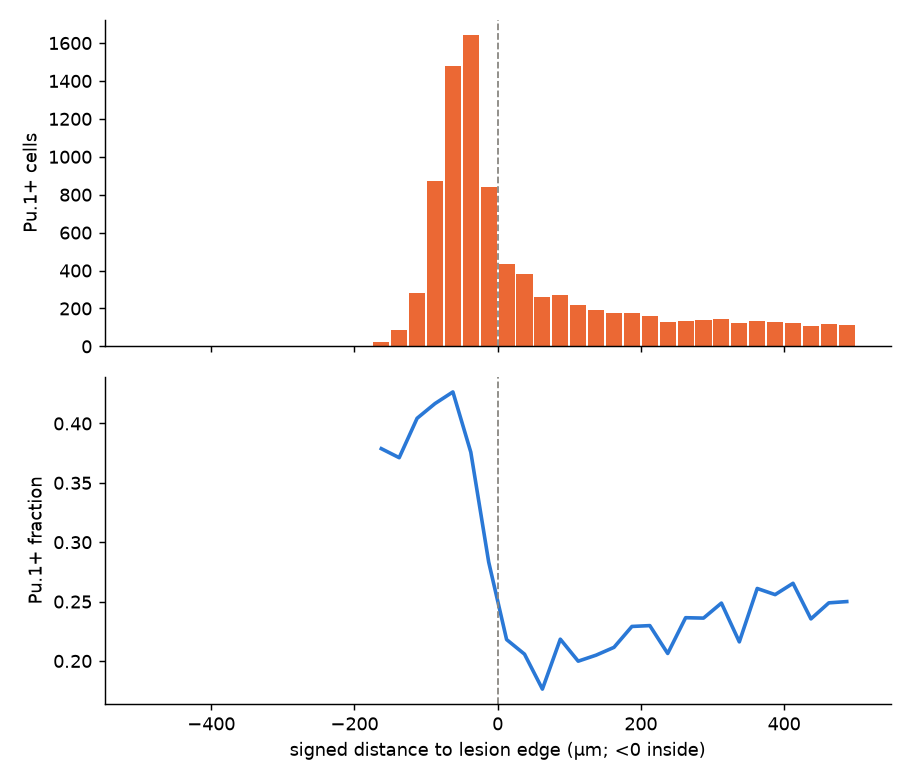

The table this chart was drawn from, first rows:
n_cells, n_pos, frac_pos, center_um
0, 0, , -487.5
0, 0, , -462.5
0, 0, , -437.5
0, 0, , -412.5
0, 0, , -387.5
0, 0, , -362.5
0, 0, , -337.5
0, 0, , -312.5
0, 0, , -287.5
0, 0, , -262.5
0, 0, , -237.5
0, 0, , -212.5
0, 0, , -187.5
66, 25, 0.3788, -162.5
229, 85, 0.3712, -137.5
690, 279, 0.4043, -112.5
2090, 871, 0.4167, -87.5
3465, 1478, 0.4266, -62.5
4369, 1642, 0.3758, -37.5
2962, 839, 0.2833, -12.5
1986, 433, 0.218, 12.5
1847, 380, 0.2057, 37.5
1486, 262, 0.1763, 62.5
1232, 269, 0.2183, 87.5
1096, 219, 0.1998, 112.5
942, 193, 0.2049, 137.5
837, 177, 0.2115, 162.5
764, 175, 0.2291, 187.5
692, 159, 0.2298, 212.5
635, 131, 0.2063, 237.5
571, 135, 0.2364, 262.5
593, 140, 0.2361, 287.5
591, 147, 0.2487, 312.5
560, 121, 0.2161, 337.5
521, 136, 0.261, 362.5
512, 131, 0.2559, 387.5
471, 125, 0.2654, 412.5
463, 109, 0.2354, 437.5
470, 117, 0.2489, 462.5
444, 111, 0.25, 487.5
